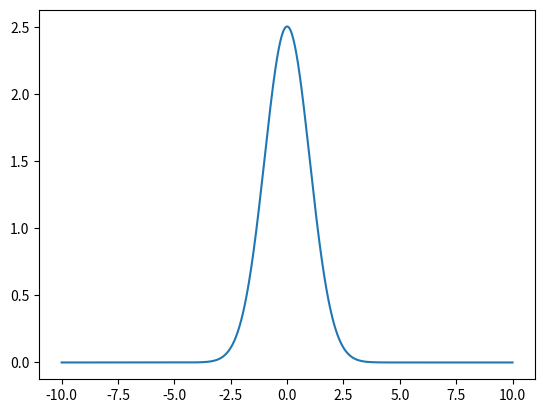

Reproduce this figure in Python.
#EXRCICIO 5- AULA 10
import math
import numpy as np
import matplotlib.pyplot as plt

X = np.linspace(-10, 10, 2001)
Y = np.sqrt(2 * math.pi) * np.exp(-(X**2/2))

plt.plot(X,Y)
plt.show()

